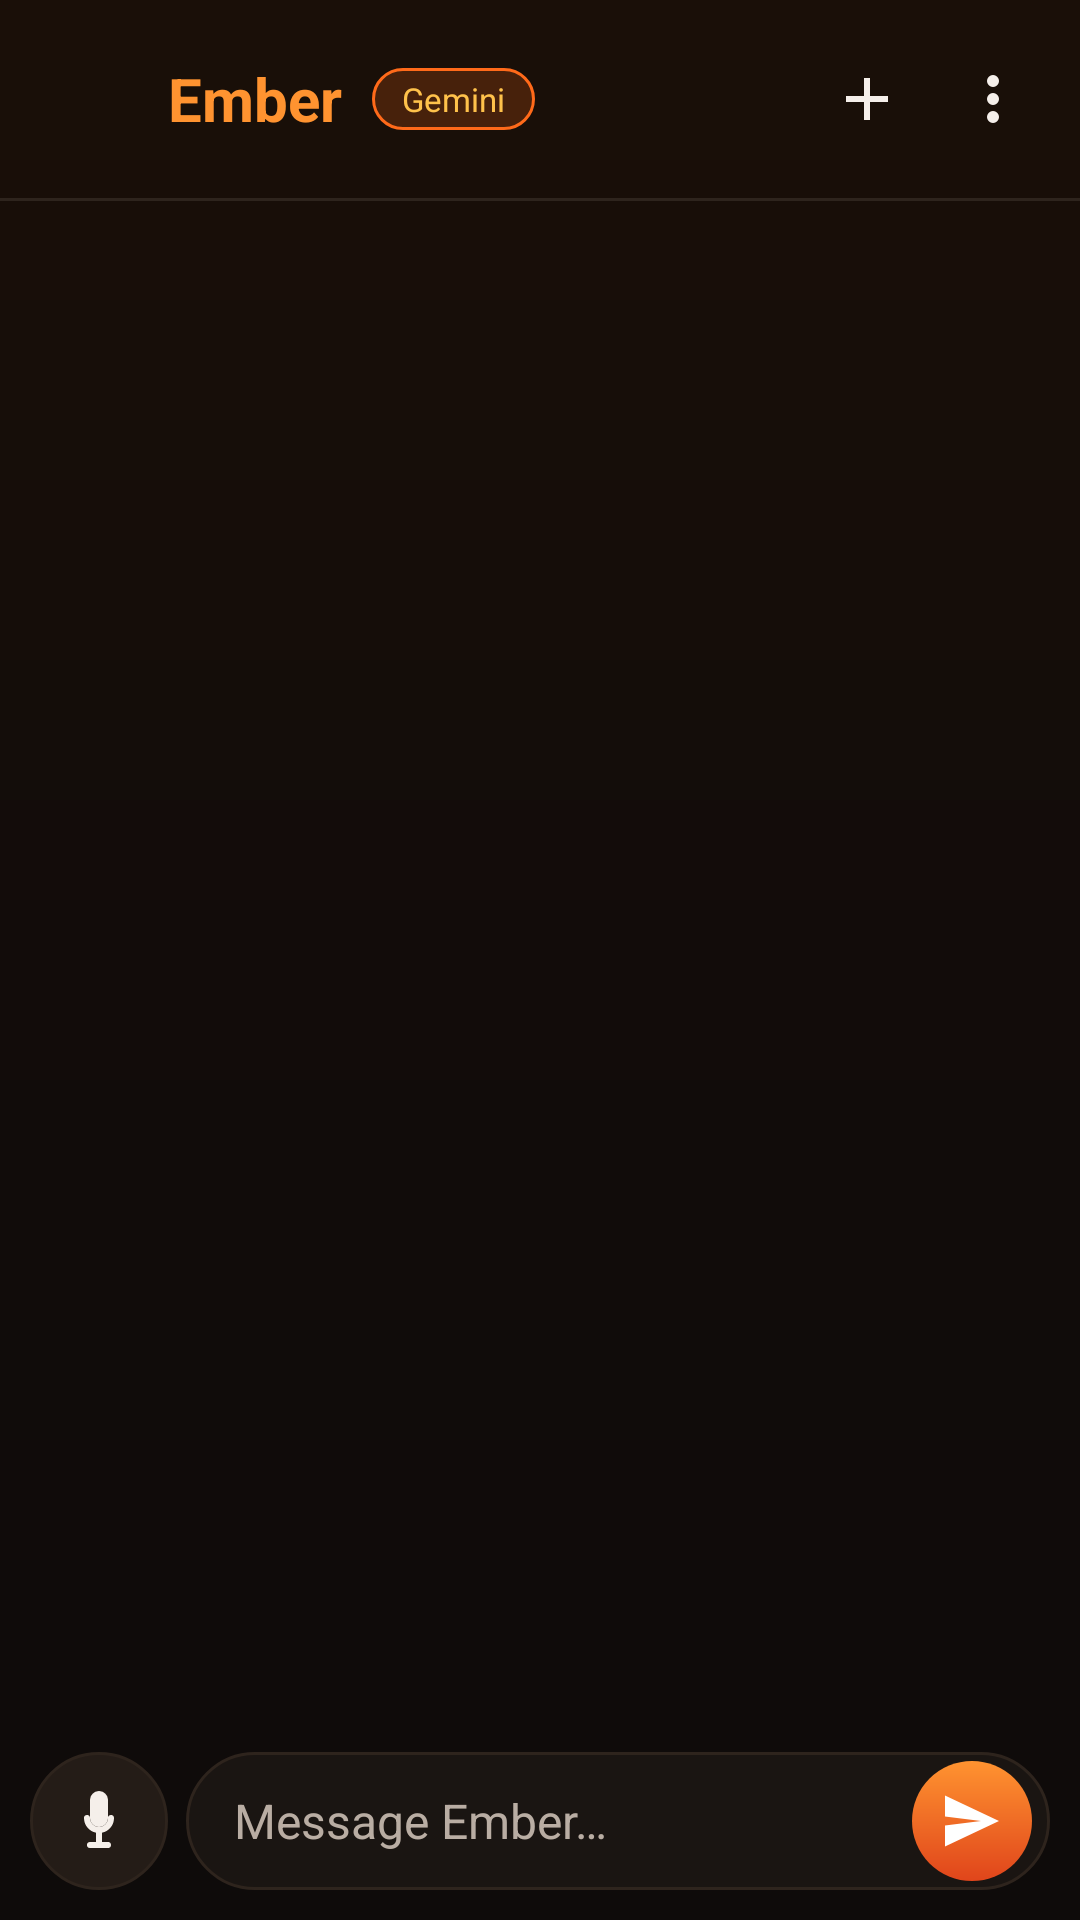

Here is an Android app screen rendered from its layout file. Give the layout XML and the strings, colors and styles it references.
<!-- AndroidManifest.xml: application theme Theme.Ember -->
<!-- res/layout/activity_main.xml -->
<?xml version="1.0" encoding="utf-8"?>
<LinearLayout xmlns:android="http://schemas.android.com/apk/res/android"
    android:layout_width="match_parent"
    android:layout_height="match_parent"
    android:orientation="vertical"
    android:background="@drawable/bg_app"
    android:fitsSystemWindows="true">

    
    <LinearLayout
        android:layout_width="match_parent"
        android:layout_height="wrap_content"
        android:orientation="horizontal"
        android:gravity="center_vertical"
        android:paddingStart="16dp"
        android:paddingEnd="8dp"
        android:paddingTop="12dp"
        android:paddingBottom="12dp">

        <ImageView
            android:layout_width="30dp"
            android:layout_height="30dp"
            android:src="@drawable/ember_logo"
            android:contentDescription="@string/app_name" />

        <TextView
            android:layout_width="wrap_content"
            android:layout_height="wrap_content"
            android:layout_marginStart="10dp"
            android:text="@string/app_name"
            android:textColor="@color/ember_flame_bright"
            android:textSize="20sp"
            android:textStyle="bold" />

        <TextView
            android:id="@+id/model_chip"
            android:layout_width="wrap_content"
            android:layout_height="wrap_content"
            android:layout_marginStart="10dp"
            android:background="@drawable/chip_flame"
            android:paddingStart="10dp"
            android:paddingEnd="10dp"
            android:paddingTop="3dp"
            android:paddingBottom="3dp"
            android:text="Gemini"
            android:textColor="@color/ember_gold"
            android:textSize="11sp" />

        <View
            android:layout_width="0dp"
            android:layout_height="1dp"
            android:layout_weight="1" />

        <ImageButton
            android:id="@+id/btn_new"
            android:layout_width="42dp"
            android:layout_height="42dp"
            android:background="?android:attr/selectableItemBackgroundBorderless"
            android:src="@drawable/ic_add"
            android:contentDescription="@string/new_chat" />

        <ImageButton
            android:id="@+id/btn_menu"
            android:layout_width="42dp"
            android:layout_height="42dp"
            android:background="?android:attr/selectableItemBackgroundBorderless"
            android:src="@drawable/ic_more"
            android:contentDescription="@string/history" />
    </LinearLayout>

    <View
        android:layout_width="match_parent"
        android:layout_height="1dp"
        android:background="@color/ember_divider" />

    
    <ListView
        android:id="@+id/chat_list"
        android:layout_width="match_parent"
        android:layout_height="0dp"
        android:layout_weight="1"
        android:divider="@null"
        android:dividerHeight="0dp"
        android:paddingTop="8dp"
        android:paddingBottom="8dp"
        android:clipToPadding="false"
        android:stackFromBottom="true"
        android:transcriptMode="normal"
        android:scrollbarStyle="outsideOverlay" />

    <TextView
        android:id="@+id/typing"
        android:layout_width="match_parent"
        android:layout_height="wrap_content"
        android:paddingStart="20dp"
        android:paddingBottom="4dp"
        android:text="Ember is thinking…"
        android:textColor="@color/ember_text_dim"
        android:textSize="12sp"
        android:visibility="gone" />

    
    <LinearLayout
        android:layout_width="match_parent"
        android:layout_height="wrap_content"
        android:orientation="horizontal"
        android:gravity="center_vertical"
        android:paddingStart="10dp"
        android:paddingEnd="10dp"
        android:paddingTop="6dp"
        android:paddingBottom="10dp">

        <ImageButton
            android:id="@+id/btn_mic"
            android:layout_width="46dp"
            android:layout_height="46dp"
            android:layout_marginEnd="6dp"
            android:background="@drawable/btn_circle_surface"
            android:src="@drawable/ic_mic"
            android:scaleType="center"
            android:contentDescription="@string/mic" />

        <LinearLayout
            android:layout_width="0dp"
            android:layout_height="wrap_content"
            android:layout_weight="1"
            android:orientation="horizontal"
            android:gravity="center_vertical"
            android:background="@drawable/input_bar"
            android:paddingStart="16dp"
            android:paddingEnd="6dp"
            android:minHeight="46dp">

            <EditText
                android:id="@+id/input"
                android:layout_width="0dp"
                android:layout_height="wrap_content"
                android:layout_weight="1"
                android:background="@android:color/transparent"
                android:hint="@string/hint_message"
                android:inputType="textMultiLine|textCapSentences"
                android:maxLines="5"
                android:textColor="@color/ember_text"
                android:textColorHint="@color/ember_text_dim"
                android:textSize="16sp"
                android:paddingTop="8dp"
                android:paddingBottom="8dp" />

            <ImageButton
                android:id="@+id/btn_send"
                android:layout_width="40dp"
                android:layout_height="40dp"
                android:background="@drawable/btn_send"
                android:src="@drawable/ic_send"
                android:scaleType="center"
                android:contentDescription="@string/send" />
        </LinearLayout>
    </LinearLayout>
</LinearLayout>
<!-- resources referenced by this layout -->
<resources>
  <color name="ember_divider">#2E241D</color>
  <color name="ember_flame_bright">#FF9330</color>
  <color name="ember_gold">#FFC24B</color>
  <color name="ember_text">#F5EFEA</color>
  <color name="ember_text_dim">#B9ADA3</color>
  <!-- drawable bg_app (drawable) -->
  <?xml version="1.0" encoding="utf-8"?>
  <shape xmlns:android="http://schemas.android.com/apk/res/android" android:shape="rectangle">
      <gradient android:type="linear" android:angle="270"
          android:startColor="#1A0F08" android:centerColor="#120C0A" android:endColor="#0E0B0A" />
  </shape>
  <!-- drawable btn_circle_surface (drawable) -->
  <?xml version="1.0" encoding="utf-8"?>
  <shape xmlns:android="http://schemas.android.com/apk/res/android" android:shape="oval">
      <solid android:color="@color/ember_surface2" />
      <stroke android:width="1dp" android:color="@color/ember_divider" />
  </shape>
  <!-- drawable btn_send (drawable) -->
  <?xml version="1.0" encoding="utf-8"?>
  <shape xmlns:android="http://schemas.android.com/apk/res/android" android:shape="oval">
      <gradient android:type="linear" android:angle="270"
          android:startColor="#FF9330" android:endColor="#E0451B" />
  </shape>
  <!-- drawable chip_flame (drawable) -->
  <?xml version="1.0" encoding="utf-8"?>
  <shape xmlns:android="http://schemas.android.com/apk/res/android" android:shape="rectangle">
      <solid android:color="#33FF6A1A" />
      <corners android:radius="20dp" />
      <stroke android:width="1dp" android:color="@color/ember_flame" />
  </shape>
  <!-- drawable ic_add (drawable) -->
  <vector xmlns:android="http://schemas.android.com/apk/res/android"
      android:width="24dp" android:height="24dp" android:viewportWidth="24" android:viewportHeight="24">
    <path android:fillColor="#F5EFEA" android:pathData="M11,11V5h2v6h6v2h-6v6h-2v-6H5v-2z"/>
  </vector>
  <!-- drawable ic_mic (drawable) -->
  <vector xmlns:android="http://schemas.android.com/apk/res/android"
      android:width="24dp" android:height="24dp" android:viewportWidth="24" android:viewportHeight="24">
    <path android:fillColor="#F5EFEA" android:pathData="M12,14a3,3 0 0,0 3,-3V5a3,3 0 0,0 -6,0v6a3,3 0 0,0 3,3z"/>
    <path android:fillColor="#F5EFEA" android:pathData="M17,11a1,1 0 0,0 -2,0a3,3 0 0,1 -6,0a1,1 0 0,0 -2,0a5,5 0 0,0 4,4.9V19H9a1,1 0 0,0 0,2h6a1,1 0 0,0 0,-2h-2v-3.1A5,5 0 0,0 17,11z"/>
  </vector>
  <!-- drawable ic_more (drawable) -->
  <vector xmlns:android="http://schemas.android.com/apk/res/android"
      android:width="24dp" android:height="24dp" android:viewportWidth="24" android:viewportHeight="24">
    <path android:fillColor="#F5EFEA" android:pathData="M12,8a2,2 0 1,0 0,-4a2,2 0 0,0 0,4zM12,14a2,2 0 1,0 0,-4a2,2 0 0,0 0,4zM12,20a2,2 0 1,0 0,-4a2,2 0 0,0 0,4z"/>
  </vector>
  <!-- drawable ic_send (drawable) -->
  <vector xmlns:android="http://schemas.android.com/apk/res/android"
      android:width="24dp" android:height="24dp" android:viewportWidth="24" android:viewportHeight="24">
    <path android:fillColor="#FFFFFF" android:pathData="M3,20.5L21,12L3,3.5L3,10.5L15,12L3,13.5Z"/>
  </vector>
  <!-- drawable input_bar (drawable) -->
  <?xml version="1.0" encoding="utf-8"?>
  <shape xmlns:android="http://schemas.android.com/apk/res/android" android:shape="rectangle">
      <solid android:color="@color/ember_surface" />
      <corners android:radius="26dp" />
      <stroke android:width="1dp" android:color="@color/ember_divider" />
  </shape>
  <string name="app_name">Ember</string>
  <string name="hint_message">Message Ember…</string>
  <string name="history">History</string>
  <string name="mic">Voice input</string>
  <string name="new_chat">New chat</string>
  <string name="send">Send</string>
  <color name="ember_surface2">#241C17</color>
  <color name="ember_flame">#FF6A1A</color>
  <color name="ember_surface">#1A1512</color>
  <color name="ember_bg">#0E0B0A</color>
</resources>
